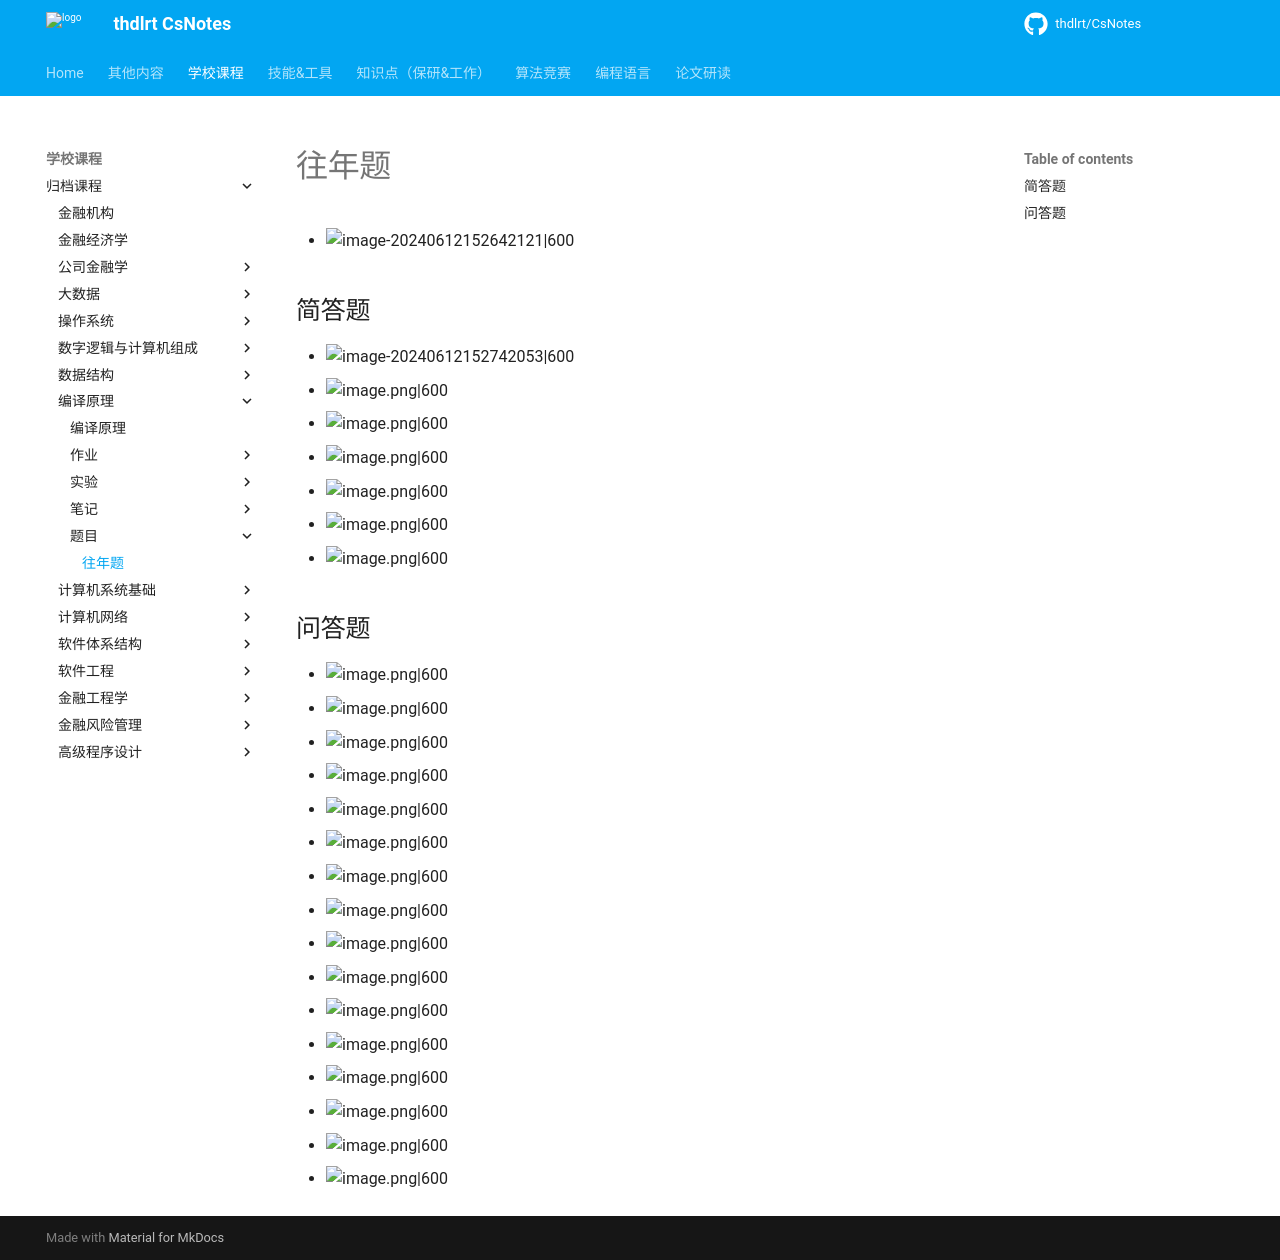

repository: thdlrt/CsNotes · page: 学校课程/归档课程/编译原理/题目/往年题/index.html · generator: mkdocs

-  ![image-20240612152642121|600](https://thdlrt.oss-cn-beijing.aliyuncs.com/image-20240612152642121.png)

## 简答题

- ![image-20240612152742053|600](https://thdlrt.oss-cn-beijing.aliyuncs.com/image-20240612152742053.png)
- ![image.png|600](https://thdlrt.oss-cn-beijing.aliyuncs.com/20240612153017.png)
- ![image.png|600](https://thdlrt.oss-cn-beijing.aliyuncs.com/20240612153111.png)
- ![image.png|600](https://thdlrt.oss-cn-beijing.aliyuncs.com/20240612153127.png)
- ![image.png|600](https://thdlrt.oss-cn-beijing.aliyuncs.com/20240612153139.png)
- ![image.png|600](https://thdlrt.oss-cn-beijing.aliyuncs.com/20240612153148.png)
- ![image.png|600](https://thdlrt.oss-cn-beijing.aliyuncs.com/20240612153231.png)
## 问答题

- ![image.png|600](https://thdlrt.oss-cn-beijing.aliyuncs.com/20240612153258.png)
- ![image.png|600](https://thdlrt.oss-cn-beijing.aliyuncs.com/20240612153311.png)
- ![image.png|600](https://thdlrt.oss-cn-beijing.aliyuncs.com/20240612153323.png)
- ![image.png|600](https://thdlrt.oss-cn-beijing.aliyuncs.com/20240612153334.png)
- ![image.png|600](https://thdlrt.oss-cn-beijing.aliyuncs.com/20240612153345.png)
- ![image.png|600](https://thdlrt.oss-cn-beijing.aliyuncs.com/20240612153358.png)
- ![image.png|600](https://thdlrt.oss-cn-beijing.aliyuncs.com/20240612153409.png)
- ![image.png|600](https://thdlrt.oss-cn-beijing.aliyuncs.com/20240612153420.png)
- ![image.png|600](https://thdlrt.oss-cn-beijing.aliyuncs.com/20240612153429.png)
- ![image.png|600](https://thdlrt.oss-cn-beijing.aliyuncs.com/20240612153443.png)
- ![image.png|600](https://thdlrt.oss-cn-beijing.aliyuncs.com/20240612153454.png)
- ![image.png|600](https://thdlrt.oss-cn-beijing.aliyuncs.com/20240612153510.png)
- ![image.png|600](https://thdlrt.oss-cn-beijing.aliyuncs.com/20240612153523.png)
- ![image.png|600](https://thdlrt.oss-cn-beijing.aliyuncs.com/20240612153532.png)
- ![image.png|600](https://thdlrt.oss-cn-beijing.aliyuncs.com/20240612153544.png)
- ![image.png|600](https://thdlrt.oss-cn-beijing.aliyuncs.com/20240612153556.png)
